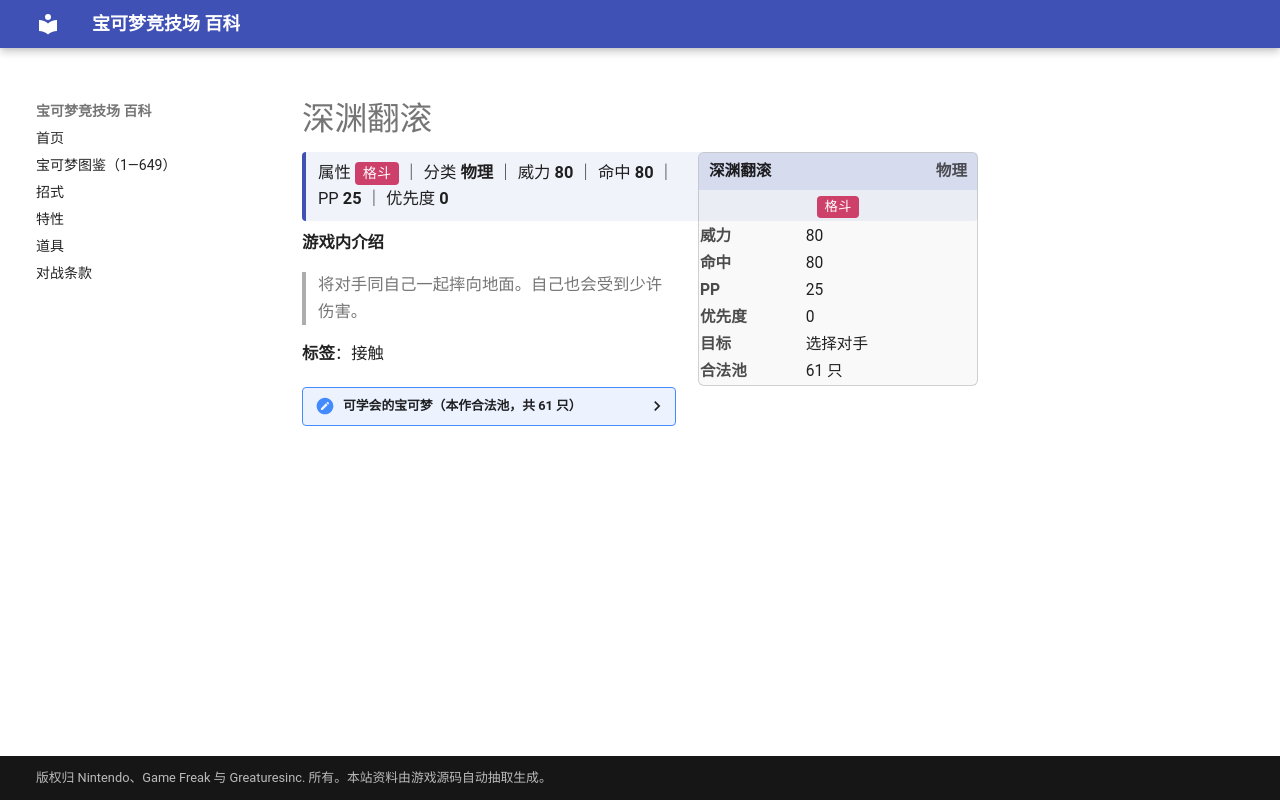

repository: nanmoboys/pkmn-arena-wiki · page: moves/深渊翻滚/index.html · generator: mkdocs

# 深渊翻滚

<div class="infobox">
<div class="ib-h"><span>深渊翻滚</span><span class="ib-no">物理</span></div>
<div class="ib-ty"><span class="tp" style="background:#CD4069">格斗</span></div>
<table class="ib-t"><tr><th>威力</th><td>80</td></tr><tr><th>命中</th><td>80</td></tr><tr><th>PP</th><td>25</td></tr><tr><th>优先度</th><td>0</td></tr><tr><th>目标</th><td>选择对手</td></tr><tr><th>合法池</th><td>61 只</td></tr></table></div>
<div class="head-stat">属性 <span class="tp" style="background:#CD4069">格斗</span> ｜ 分类 <b>物理</b> ｜ 威力 <b>80</b> ｜ 命中 <b>80</b> ｜ PP <b>25</b> ｜ 优先度 <b>0</b></div>

**游戏内介绍**

> 将对手同自己一起摔向地面。自己也会受到少许伤害。

**标签**：接触

<details class="pool"><summary>可学会的宝可梦（本作合法池，共 61 只）</summary>

<p>小火龙、火恐龙、喷火龙、杰尼龟、卡咪龟、水箭龟、皮卡丘、雷丘、穿山鼠、穿山王、尼多后、尼多王、皮皮、皮可西、胖丁、胖可丁、可达鸭、哥达鸭、猴怪、火暴猴、蚊香君、蚊香泳士、凯西、勇基拉、胡地、腕力、豪力、怪力、小拳石、隆隆石、隆隆岩、呆壳兽、耿鬼、催眠貘、引梦貘人、卡拉卡拉、嘎啦嘎啦、飞腿郎、快拳郎、大舌头、钻角犀兽、吉利蛋、袋兽、魔墙人偶、迷唇姐、电击兽、鸭嘴火兽、凯罗斯、多刺菊石兽、镰刀盔、卡比兽、超梦、梦幻、火球鼠、火岩鼠、火暴兽、小火焰猴、猛火猴、烈焰猴、螺钉地鼠、龙头地鼠</p>

</details>
